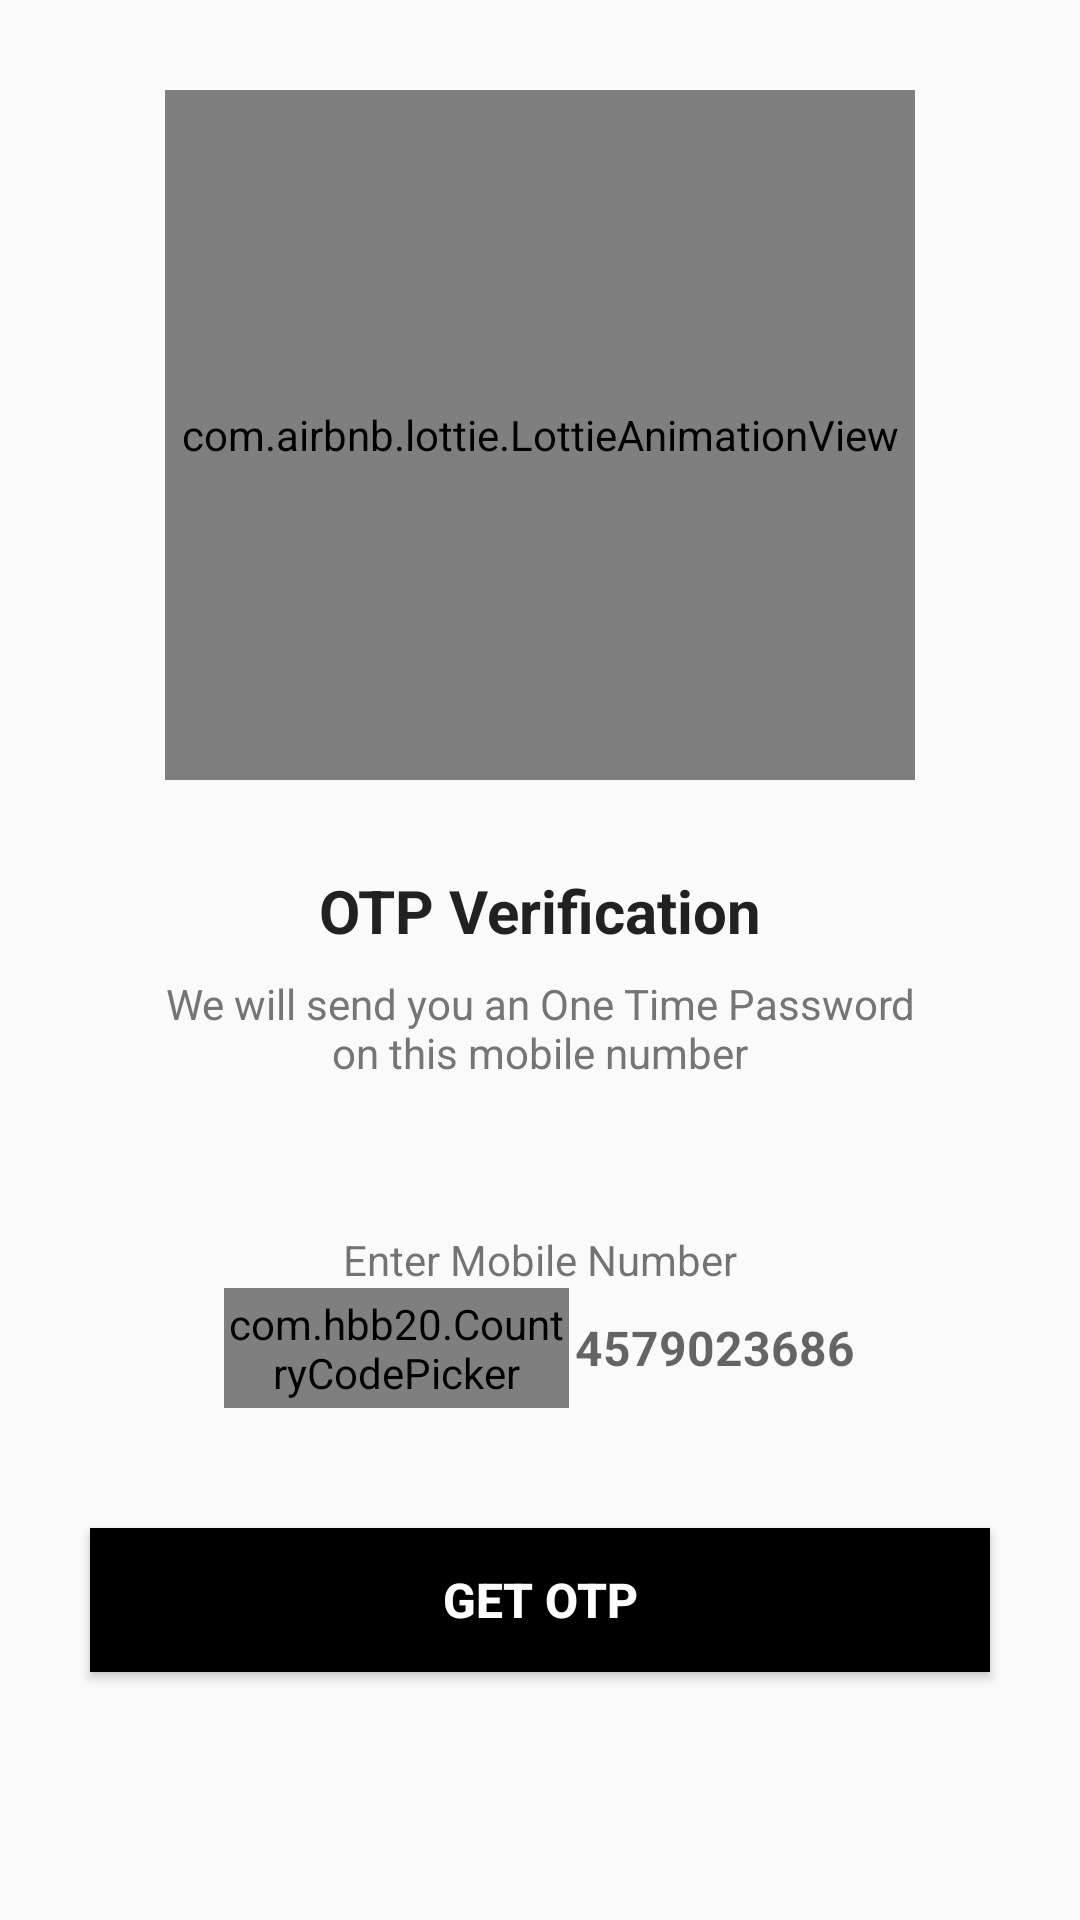

Here is an Android app screen rendered from its layout file. Give the layout XML and the strings, colors and styles it references.
<!-- AndroidManifest.xml: application theme Theme.AutomaticAttendanceSystem -->
<!-- res/layout/activity_send_o_t_p.xml -->
<?xml version="1.0" encoding="utf-8"?>
<ScrollView xmlns:android="http://schemas.android.com/apk/res/android"
    xmlns:app="http://schemas.android.com/apk/res-auto"
    xmlns:tools="http://schemas.android.com/tools"
    android:layout_width="match_parent"
    android:layout_height="match_parent"
    android:overScrollMode="never"
    android:scrollbars="none"
    tools:context=".OTP.SendOTP">

    <LinearLayout
        android:layout_width="match_parent"
        android:layout_height="match_parent"
        android:gravity="center_horizontal"
        android:orientation="vertical">

        <com.airbnb.lottie.LottieAnimationView
            android:layout_width="250dp"
            android:layout_height="230dp"
            android:layout_alignParentTop="true"
            android:layout_marginTop="30dp"
            android:layout_centerHorizontal="true"
            android:layout_centerInParent="true"
            android:id="@+id/img"
            app:lottie_autoPlay="true"
            app:lottie_loop="true"
            app:lottie_fileName="send.json">

        </com.airbnb.lottie.LottieAnimationView>


        <TextView
            android:layout_width="wrap_content"
            android:layout_height="wrap_content"
            android:layout_marginTop="30dp"
            android:text="OTP Verification"
            android:textColor="@color/colorTextPrimary"
            android:textSize="20sp"
            android:textStyle="bold"/>

        <TextView
            android:layout_width="match_parent"
            android:layout_height="wrap_content"
            android:layout_marginStart="50dp"
            android:layout_marginTop="8dp"
            android:layout_marginEnd="50dp"
            android:gravity="center"
            android:text="@string/we_will_send_you_an_one_time_password_on_this_mobile_number"
            android:textColor="@color/colorTextSecondary"
            android:textSize="14sp"/>

        <TextView
            android:layout_width="match_parent"
            android:layout_height="wrap_content"
            android:layout_marginStart="30dp"
            android:layout_marginTop="50dp"
            android:layout_marginEnd="30dp"
            android:gravity="center"
            android:text="@string/enter_mobile_number"/>


        <LinearLayout
            android:layout_width="match_parent"
            android:layout_height="wrap_content"
            android:layout_marginStart="60dp"
            android:layout_marginEnd="60dp"
            android:gravity="center"
            android:orientation="horizontal">

            <com.hbb20.CountryCodePicker
                android:id="@+id/ccp"
                android:layout_width="115dp"
                android:layout_height="40dp"
                android:layout_marginRight="2dp"/>


            <EditText
                android:id="@+id/t1"
                android:layout_width="wrap_content"
                android:layout_height="40dp"
                android:background="@null"
                android:hint="@string/_4579023686"
                android:imeOptions="actionDone"
                android:importantForAutofill="no"
                android:inputType="number"
                android:textColor="@color/colorTextPrimary"
                android:textSize="16sp"
                android:textStyle="bold"/>

        </LinearLayout>

        <View
            android:layout_width="match_parent"
            android:layout_height="2dp"
            android:layout_marginStart="70dp"
            android:layout_marginTop="8dp"
            android:layout_marginEnd="70dp"
            />

        <FrameLayout
            android:layout_width="match_parent"
            android:layout_height="wrap_content">

            <Button
                android:id="@+id/b1"
                android:layout_width="match_parent"
                android:layout_height="match_parent"
                android:layout_margin="30dp"
                android:text="@string/get_otp"
                android:textColor="@color/white"
                android:textSize="16sp"
                android:background="@color/black"
                android:textStyle="bold"/>


        </FrameLayout>



    </LinearLayout>
</ScrollView>
<!-- resources referenced by this layout -->
<resources>
  <color name="black">#FF000000</color>
  <color name="colorTextPrimary">#212121</color>
  <color name="colorTextSecondary">#757575</color>
  <color name="white">#FFFFFF</color>
  <string name="_4579023686">4579023686</string>
  <string name="enter_mobile_number">Enter Mobile Number</string>
  <string name="get_otp">Get OTP</string>
  <string name="we_will_send_you_an_one_time_password_on_this_mobile_number">We will send you an One Time Password on this mobile number</string>
  <style name="Theme.AutomaticAttendanceSystem" parent="Theme.AppCompat.Light.NoActionBar">
          
          <item name="colorPrimary">@color/purple_500</item>
          <item name="colorPrimaryVariant">@color/purple_700</item>
          <item name="colorOnPrimary">@color/white</item>
          
          <item name="colorSecondary">@color/teal_200</item>
          <item name="colorSecondaryVariant">@color/teal_700</item>
          <item name="colorOnSecondary">@color/black</item>
          
          <item name="android:statusBarColor" tools:targetApi="l">?attr/colorPrimaryVariant</item>
          
  
          
  
          <item name="android:windowContentTransitions">true</item>
      </style>
  <color name="purple_500">#00ACC1</color>
  <color name="purple_700">#FF3700B3</color>
  <color name="teal_200">#FF03DAC5</color>
  <color name="teal_700">#FF018786</color>
</resources>
